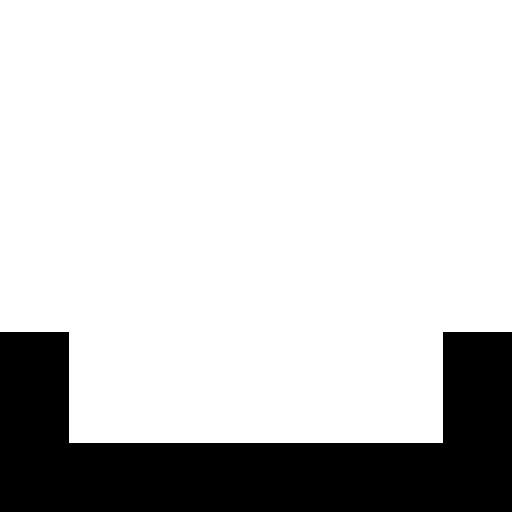
t = 0.00 s
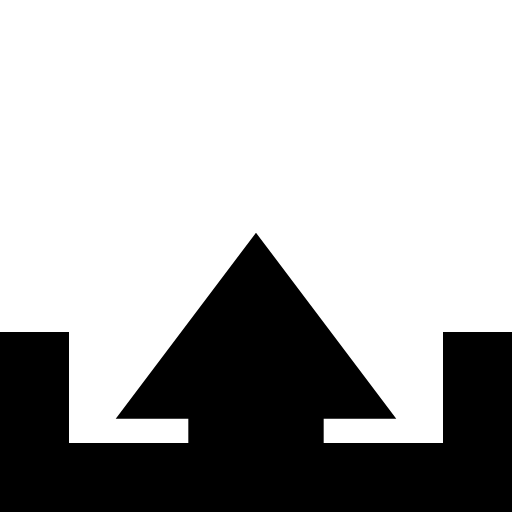
t = 0.35 s
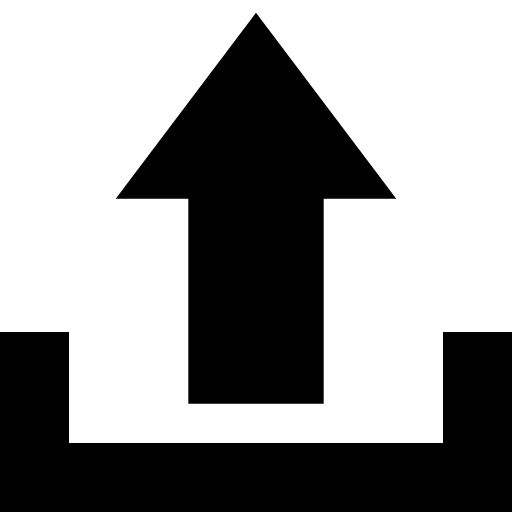
t = 0.70 s
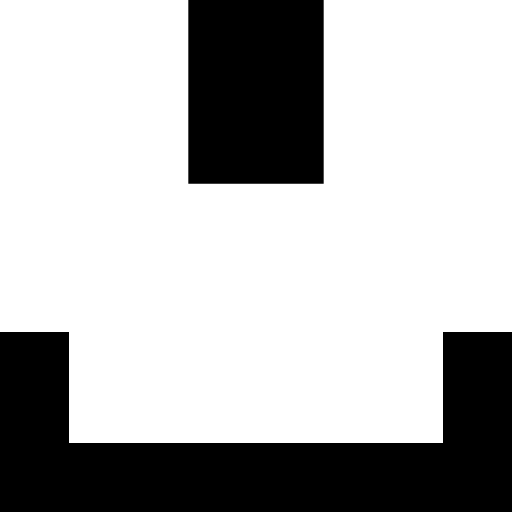
t = 1.05 s

The animated SVG that drew these frames (rendered in a browser with its animation timeline set to each time). Animation: 1 SMIL element (animateTransform=1); one cycle of 1.40 s, repeats indefinitely.

<?xml version="1.0" encoding="UTF-8" standalone="no"?><svg xmlns:svg="http://www.w3.org/2000/svg" xmlns="http://www.w3.org/2000/svg" xmlns:xlink="http://www.w3.org/1999/xlink" version="1.0" width="64px" height="64px" viewBox="0 0 128 128" xml:space="preserve"><path d="M0 128V83h17.25v27.75h93.5V83H128v45H0z" fill="#000000"/><g><path d="M80.92 210.95v-51.27h18.15L64 113.18l-35.07 46.5h18.15v51.27h33.84z" fill="#000000"/><animateTransform attributeName="transform" type="translate" from="0 0" to="0 -220" dur="1400ms" repeatCount="indefinite"/></g></svg>